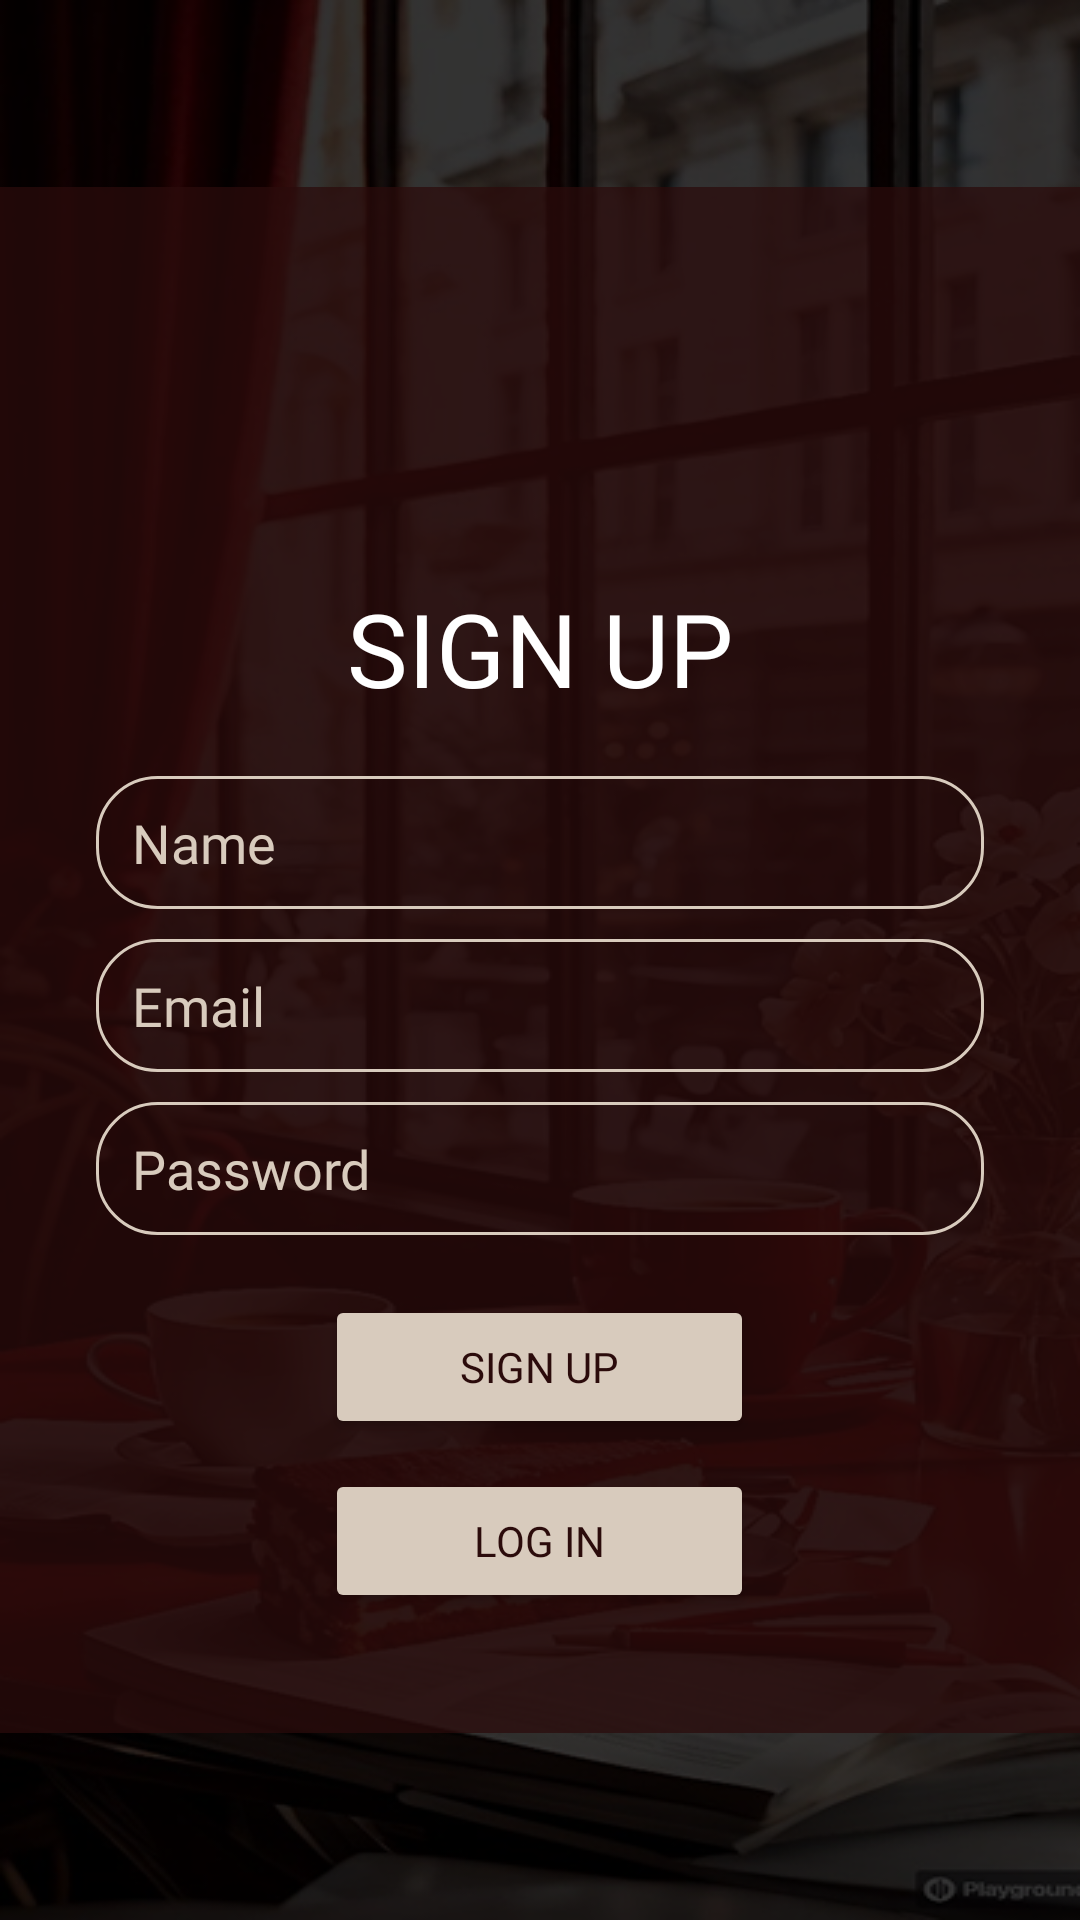

Reconstruct the res/layout file that produces this screen, plus the resources it refers to.
<!-- AndroidManifest.xml: application theme Theme.NocturnaBrew_mobile -->
<!-- res/layout/activity_signup.xml -->
<?xml version="1.0" encoding="utf-8"?>
<RelativeLayout xmlns:android="http://schemas.android.com/apk/res/android"
    xmlns:tools="http://schemas.android.com/tools"
    android:layout_width="match_parent"
    android:layout_height="match_parent"
    android:background="@drawable/background2">

    <LinearLayout
        android:layout_width="match_parent"
        android:layout_height="wrap_content"
        android:layout_centerInParent="true"
        android:background="@color/overlay_vineopa"
        android:gravity="center"
        android:orientation="vertical"
        android:padding="32dp"
        tools:ignore="ExtraText">

        
        <ImageView
            android:id="@+id/splash_logo"
            android:layout_width="wrap_content"
            android:layout_height="89dp"
            android:layout_marginBottom="10dp"
            android:contentDescription="Logo Nocturna Brew"
            android:src="@drawable/logo_NB" />

        
        <TextView
            android:id="@+id/textView"
            android:layout_width="372dp"
            android:layout_height="wrap_content"
            android:layout_marginBottom="20dp"
            android:fontFamily="@font/playfair_display_bold"
            android:gravity="center"
            android:text="SIGN UP"
            android:textAlignment="center"
            android:textColor="@android:color/white"
            android:textSize="34sp" />

        
        <EditText
            android:id="@+id/editTextText"
            android:layout_width="match_parent"
            android:layout_height="wrap_content"
            android:layout_marginBottom="10dp"
            android:ems="10"
            android:fontFamily="@font/playfair_display"
            android:background="@drawable/edittext_background"
            android:inputType="text"
            android:text="Name"
            android:textColor="@color/beige" />

        <EditText
            android:id="@+id/editTextTextEmailAddress"
            android:layout_width="match_parent"
            android:layout_height="wrap_content"
            android:fontFamily="@font/playfair_display"
            android:background="@drawable/edittext_background"
            android:ems="10"
            android:hint="Email"
            android:inputType="textEmailAddress"
            android:textColorHint="@color/beige"
            android:layout_marginBottom="10dp"/>

        <EditText
            android:id="@+id/editTextTextPassword"
            android:background="@drawable/edittext_background"
            android:layout_width="match_parent"
            android:layout_height="wrap_content"
            android:layout_marginBottom="10dp"
            android:fontFamily="@font/playfair_display"
            android:ems="10"
            android:hint="Password"
            android:inputType="textPassword"
            android:textColorHint="@color/beige"/>

        <Button
            android:id="@+id/button1sign"
            android:layout_width="143dp"
            android:layout_height="wrap_content"
            android:text="Sign up"
            android:textColor="@color/dark_brown"
            android:fontFamily="@font/playfair_display"
            android:layout_marginTop="10dp"
            android:backgroundTint="@color/beige" />

        <Button
            android:id="@+id/button2sign"
            android:layout_width="143dp"
            android:layout_height="wrap_content"
            android:text="Log in"
            android:textColor="@color/dark_brown"
            android:fontFamily="@font/playfair_display"
            android:layout_marginTop="10dp"
            android:layout_marginBottom="8dp"
            android:backgroundTint="@color/beige" />


    </LinearLayout>

</RelativeLayout>
<!-- resources referenced by this layout -->
<resources>
  <color name="beige">#d8cbbd</color>
  <color name="dark_brown">#2b0b0b</color>
  <color name="overlay_vineopa">#BB2B0B0B</color>
  <!-- drawable background2: png bitmap (drawable, 292624 bytes) -->
  <!-- drawable edittext_background (drawable) -->
  <?xml version="1.0" encoding="utf-8"?>
  <shape xmlns:android="http://schemas.android.com/apk/res/android"
      android:shape="rectangle">
  
  
      
      <corners android:radius="20dp" />
  
      
      <stroke
          android:width="1dp"
          android:color="@color/beige" />
  
      
      <padding
          android:left="12dp"
          android:right="12dp"
          android:top="10dp"
          android:bottom="10dp" />
  </shape>
  <style name="Theme.NocturnaBrew_mobile" parent="Base.Theme.NocturnaBrew_mobile" />
  <style name="Base.Theme.NocturnaBrew_mobile" parent="Theme.Material3.DayNight.NoActionBar">
          
          
      </style>
</resources>
